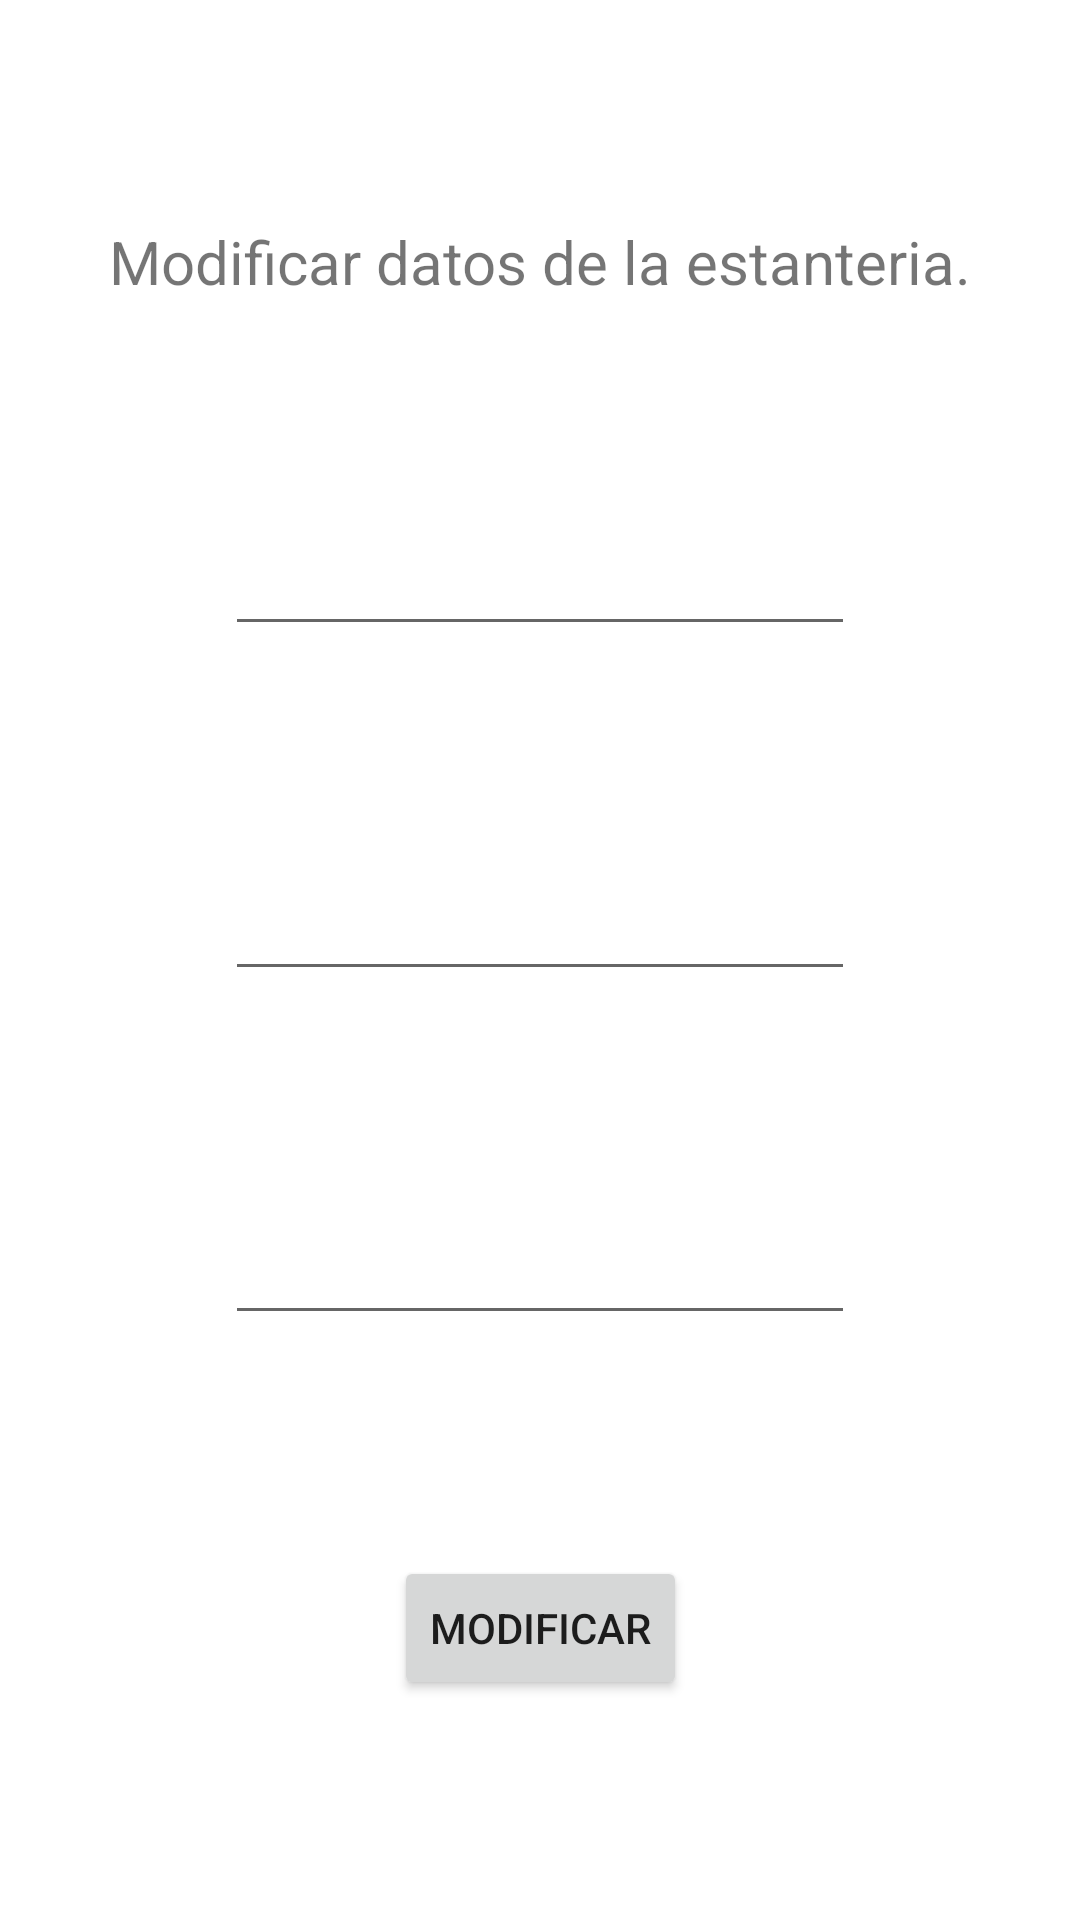

Here is an Android app screen rendered from its layout file. Give the layout XML and the strings, colors and styles it references.
<!-- AndroidManifest.xml: application theme Theme.Biblioteca_App_Certamen -->
<!-- res/layout/activity_editar_estanteria.xml -->
<?xml version="1.0" encoding="utf-8"?>
<androidx.constraintlayout.widget.ConstraintLayout xmlns:android="http://schemas.android.com/apk/res/android"
    xmlns:app="http://schemas.android.com/apk/res-auto"
    xmlns:tools="http://schemas.android.com/tools"
    android:layout_width="match_parent"
    android:layout_height="match_parent"
    tools:context=".Editar_EstanteriaActivity">

    <TextView
        android:id="@+id/textView11"
        android:layout_width="wrap_content"
        android:layout_height="wrap_content"
        android:text="@string/editar_estanteria"
        android:textSize="20sp"
        app:layout_constraintBottom_toTopOf="@+id/txt_letraEstant_Edit"
        app:layout_constraintEnd_toEndOf="parent"
        app:layout_constraintHorizontal_bias="0.5"
        app:layout_constraintStart_toStartOf="parent"
        app:layout_constraintTop_toTopOf="parent" />

    <EditText
        android:id="@+id/txt_letraEstant_Edit"
        android:layout_width="wrap_content"
        android:layout_height="wrap_content"
        android:ems="10"
        android:inputType="textPersonName"
        app:layout_constraintBottom_toTopOf="@+id/txt_numEstant_Edit"
        app:layout_constraintEnd_toEndOf="parent"
        app:layout_constraintHorizontal_bias="0.5"
        app:layout_constraintStart_toStartOf="parent"
        app:layout_constraintTop_toBottomOf="@+id/textView11" />

    <EditText
        android:id="@+id/txt_colorEstant_Edit"
        android:layout_width="wrap_content"
        android:layout_height="wrap_content"
        android:ems="10"
        android:inputType="textPersonName"
        app:layout_constraintBottom_toTopOf="@+id/btn_modificarEstant"
        app:layout_constraintEnd_toEndOf="parent"
        app:layout_constraintHorizontal_bias="0.5"
        app:layout_constraintStart_toStartOf="parent"
        app:layout_constraintTop_toBottomOf="@+id/txt_numEstant_Edit" />

    <EditText
        android:id="@+id/txt_numEstant_Edit"
        android:layout_width="wrap_content"
        android:layout_height="wrap_content"
        android:ems="10"
        android:inputType="number"
        app:layout_constraintBottom_toTopOf="@+id/txt_colorEstant_Edit"
        app:layout_constraintEnd_toEndOf="parent"
        app:layout_constraintHorizontal_bias="0.5"
        app:layout_constraintStart_toStartOf="parent"
        app:layout_constraintTop_toBottomOf="@+id/txt_letraEstant_Edit" />

    <Button
        android:id="@+id/btn_modificarEstant"
        android:layout_width="wrap_content"
        android:layout_height="wrap_content"
        android:text="@string/btn_Actualizar"
        app:layout_constraintBottom_toBottomOf="parent"
        app:layout_constraintEnd_toEndOf="parent"
        app:layout_constraintHorizontal_bias="0.5"
        app:layout_constraintStart_toStartOf="parent"
        app:layout_constraintTop_toBottomOf="@+id/txt_colorEstant_Edit" />
</androidx.constraintlayout.widget.ConstraintLayout>
<!-- resources referenced by this layout -->
<resources>
  <string name="btn_Actualizar">Modificar</string>
  <string name="editar_estanteria">Modificar datos de la estanteria.</string>
  <style name="Theme.Biblioteca_App_Certamen" parent="Theme.MaterialComponents.DayNight.DarkActionBar">
          
          <item name="colorPrimary">@color/purple_500</item>
          <item name="colorPrimaryVariant">@color/purple_700</item>
          <item name="colorOnPrimary">@color/white</item>
          
          <item name="colorSecondary">@color/teal_200</item>
          <item name="colorSecondaryVariant">@color/teal_700</item>
          <item name="colorOnSecondary">@color/black</item>
          
          <item name="android:statusBarColor" tools:targetApi="l">?attr/colorPrimaryVariant</item>
          
      </style>
  <!-- not gathered from this repository: default colours our renderer supplied (Android Studio template values) -->
  <color name="purple_500">#FF6200EE</color>
  <color name="purple_700">#FF3700B3</color>
  <color name="teal_200">#FF03DAC5</color>
  <color name="teal_700">#FF018786</color>
  <color name="black">#FF000000</color>
  <color name="white">#FFFFFFFF</color>
</resources>
